Run: headless pygame with SDL's dummy video driver; simulated clock (each Clock.tick advances the game by its frame time, no real sleeping); random seed 0; keys injected as events and as key.get_pressed() state; no mouse input.
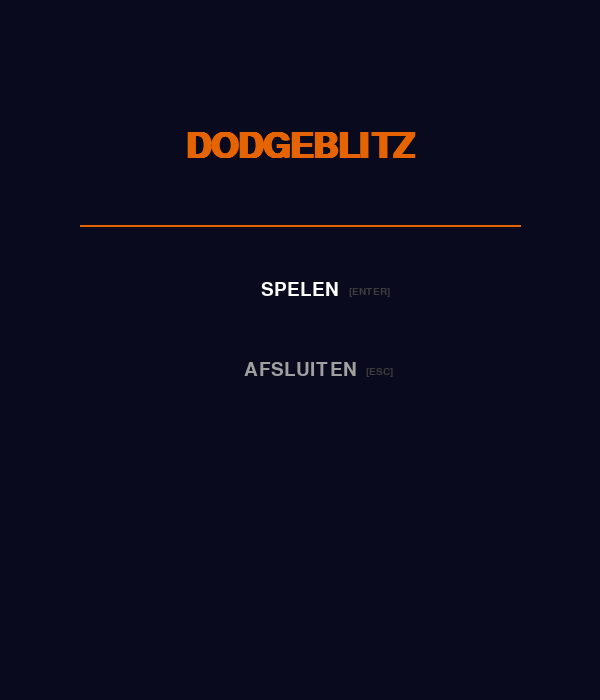
Frame 1 of 4 · flips 1–60 · no input
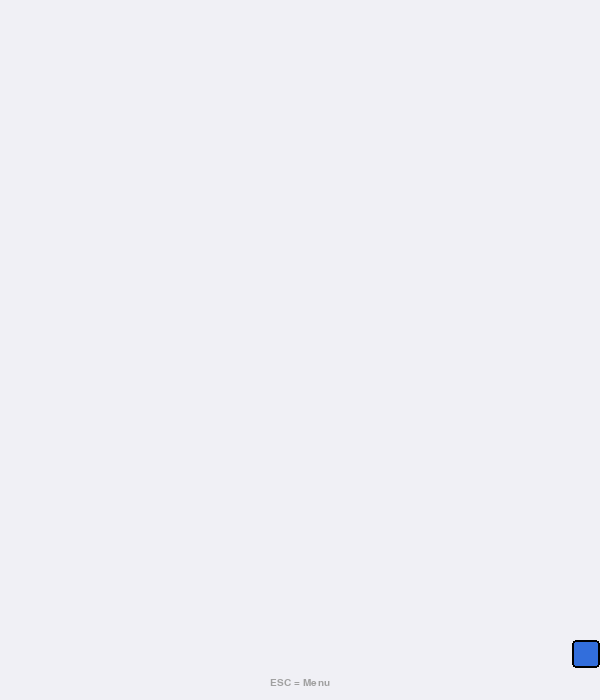
Frame 2 of 4 · flips 61–180 · tapped SPACE, RETURN · held RIGHT (→), D
Frame 3 of 4 · flips 181–300 · held DOWN (↓), S · screen unchanged from frame 2, image omitted
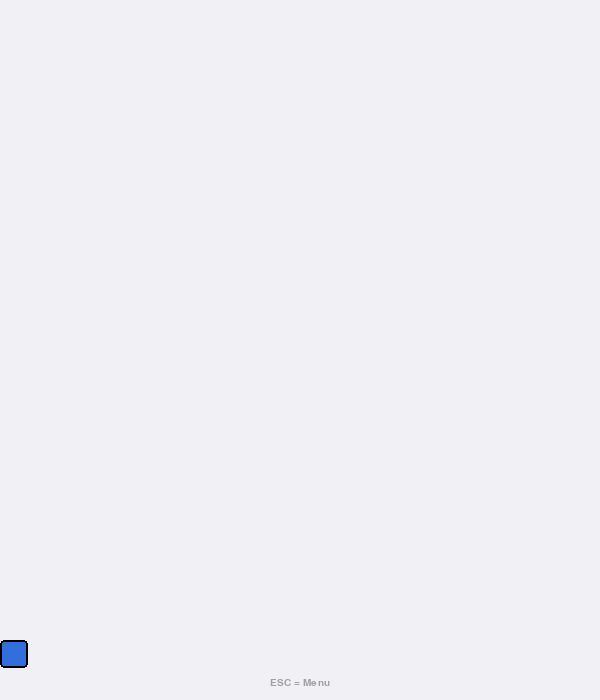
Frame 4 of 4 · flips 301–420 · held LEFT (←), A, UP (↑), W

The pygame program that drew these frames:

import sys
import pygame

SCHERM_BREEDTE = 600
SCHERM_HOOGTE  = 700
FPS            = 60
TITEL          = "DodgeBlitz"

WIT         = (255, 255, 255)
ZWART       = (  0,   0,   0)
ORANJE      = (230, 100,   0)
GRIJS       = (160, 160, 160)
DONKERGRIJS = ( 60,  60,  60)
BG_MENU     = ( 10,  10,  30)
BG_SPEL     = (240, 240, 245)

SPELER_BREEDTE  = 28
SPELER_HOOGTE   = 28
SPELER_SNELHEID = 6
SPELER_START_X  = SCHERM_BREEDTE // 2
SPELER_START_Y  = SCHERM_HOOGTE - 60
SPELER_KLEUR    = (50, 110, 220)

class Speler:

    def __init__(self):
        self.x = SPELER_START_X - SPELER_BREEDTE // 2
        self.y = SPELER_START_Y
        self.breedte  = SPELER_BREEDTE
        self.hoogte   = SPELER_HOOGTE
        self.snelheid = SPELER_SNELHEID

    def verwerk_invoer(self, toetsen):
        if toetsen[pygame.K_LEFT] or toetsen[pygame.K_a]:
            self.x -= self.snelheid

        if toetsen[pygame.K_RIGHT] or toetsen[pygame.K_d]:
            self.x += self.snelheid

        if self.x < 0:
            self.x = 0
        if self.x + self.breedte > SCHERM_BREEDTE:
            self.x = SCHERM_BREEDTE - self.breedte

    def reset(self):
        self.x = SPELER_START_X - SPELER_BREEDTE // 2
        self.y = SPELER_START_Y

    def teken(self, scherm):
        pygame.draw.rect(
            scherm, SPELER_KLEUR,
            (self.x, self.y, self.breedte, self.hoogte),
            border_radius=4,
        )
        pygame.draw.rect(
            scherm, ZWART,
            (self.x, self.y, self.breedte, self.hoogte),
            2, border_radius=4,
        )

pygame.init()
scherm = pygame.display.set_mode((SCHERM_BREEDTE, SCHERM_HOOGTE))
pygame.display.set_caption(TITEL)
klok = pygame.time.Clock()

font_titel  = pygame.font.SysFont("Arial", 52, bold=True)
font_middel = pygame.font.SysFont("Arial", 28)
font_mini   = pygame.font.SysFont("Arial", 15)

MENU   = "menu"
SPELEN = "spelen"

toestand = MENU

speler = Speler()

def teken_menu(scherm):
    scherm.fill(BG_MENU)

    titel = font_titel.render("DODGEBLITZ", True, ORANJE)
    scherm.blit(titel, (SCHERM_BREEDTE // 2 - titel.get_width() // 2, 130))

    pygame.draw.line(scherm, ORANJE, (80, 225), (SCHERM_BREEDTE - 80, 225), 2)

    opties = [
        ("SPELEN",    WIT,   "ENTER"),
        ("AFSLUITEN", GRIJS, "ESC"),
    ]
    for i, (label, kleur, toets) in enumerate(opties):
        y = 280 + i * 80

        optie = font_middel.render(label, True, kleur)
        scherm.blit(optie, (SCHERM_BREEDTE // 2 - optie.get_width() // 2, y))

        hint = font_mini.render(f"[{toets}]", True, DONKERGRIJS)
        scherm.blit(hint, (SCHERM_BREEDTE // 2 + optie.get_width() // 2 + 10, y + 7))

def teken_spel(scherm):
    scherm.fill(BG_SPEL)

    speler.teken(scherm)

    esc_txt = font_mini.render("ESC = Menu", True, GRIJS)
    scherm.blit(esc_txt, (SCHERM_BREEDTE // 2 - esc_txt.get_width() // 2, SCHERM_HOOGTE - 22))

while True:

    for event in pygame.event.get():

        if event.type == pygame.QUIT:
            pygame.quit()
            sys.exit()

        if event.type == pygame.KEYDOWN:

            if toestand == MENU:
                if event.key == pygame.K_RETURN:
                    speler.reset()
                    toestand = SPELEN
                elif event.key == pygame.K_ESCAPE:
                    pygame.quit()
                    sys.exit()

            elif toestand == SPELEN:
                if event.key == pygame.K_ESCAPE:
                    toestand = MENU

    if toestand == SPELEN:
        ingedrukte_toetsen = pygame.key.get_pressed()
        speler.verwerk_invoer(ingedrukte_toetsen)

    if toestand == MENU:
        teken_menu(scherm)

    elif toestand == SPELEN:
        teken_spel(scherm)

    pygame.display.flip()
    klok.tick(FPS)
